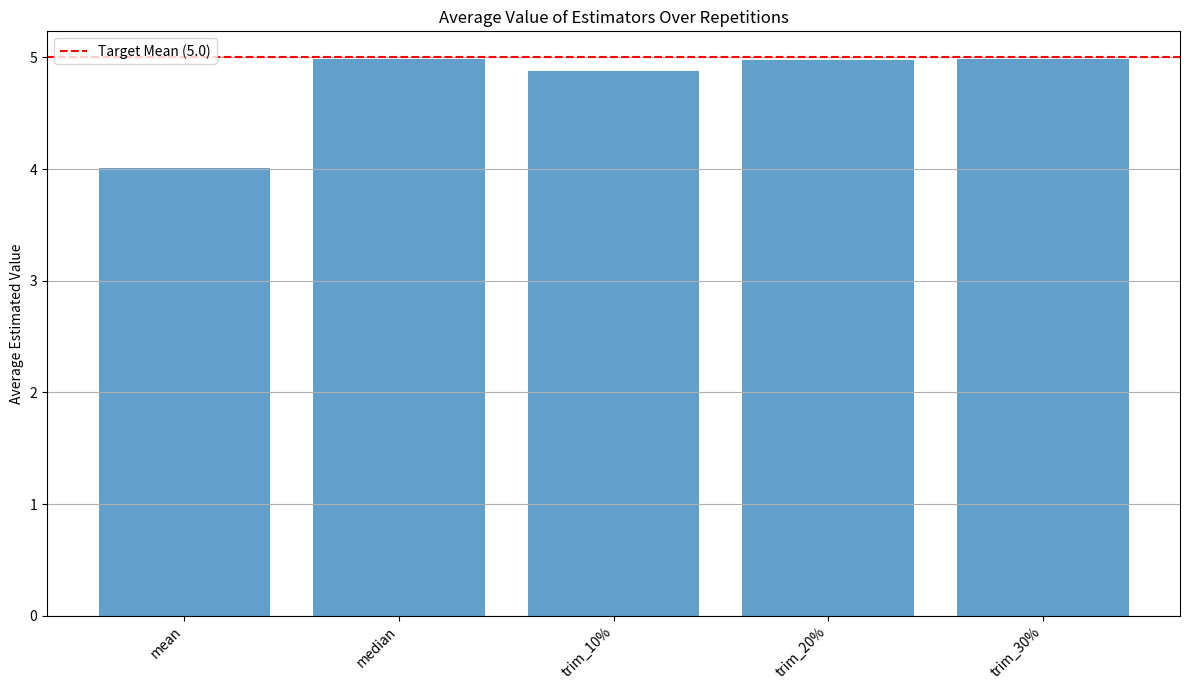
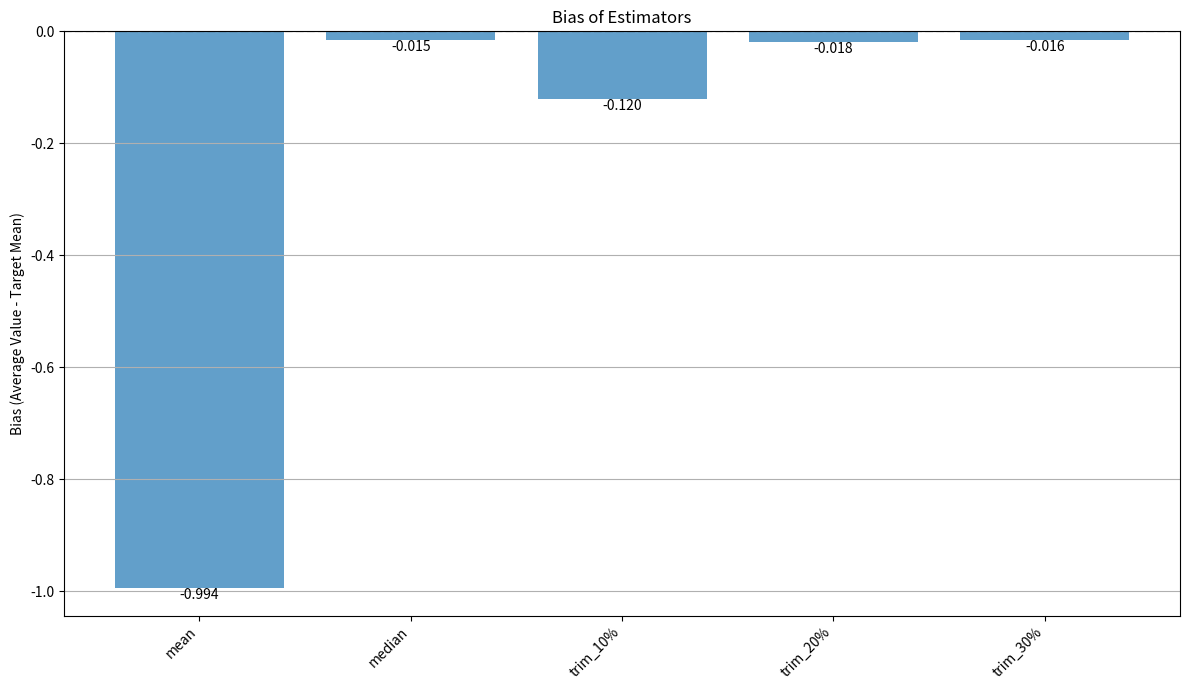
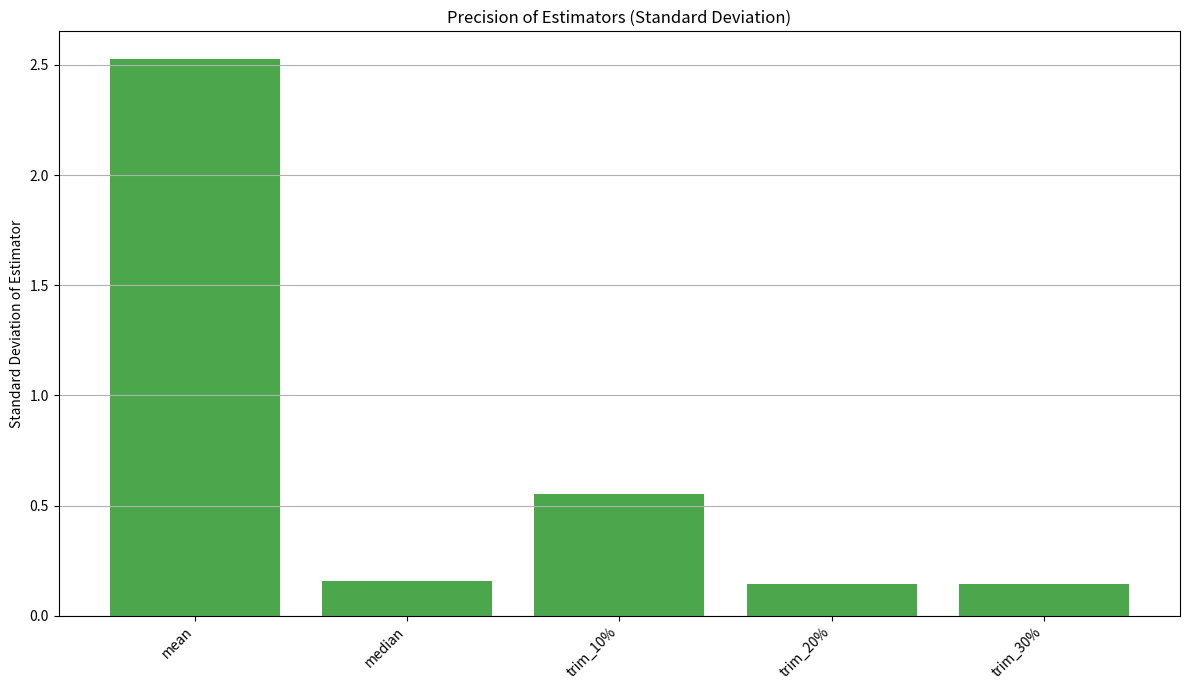

These charts were generated, in order, by the following Python code:
import numpy as np
from scipy import stats
import time
import matplotlib.pyplot as plt

def generate_contaminated_sample(rng: np.random.Generator,
                                 n_normal: int, mu_normal: float, sigma_normal: float,
                                 n_uniform: int, low_uniform: float, high_uniform: float) -> np.ndarray:
    """Generates a single contaminated sample.

    Combines samples from a normal distribution and a uniform distribution.

    :param rng: NumPy random number generator instance.
    :type rng: np.random.Generator
    :param n_normal: Number of samples from the normal distribution.
    :type n_normal: int
    :param mu_normal: Mean of the normal distribution.
    :type mu_normal: float
    :param sigma_normal: Standard deviation of the normal distribution.
    :type sigma_normal: float
    :param n_uniform: Number of samples from the uniform distribution.
    :type n_uniform: int
    :param low_uniform: Lower bound of the uniform distribution.
    :type low_uniform: float
    :param high_uniform: Upper bound of the uniform distribution.
    :type high_uniform: float
    :return: The combined contaminated sample array.
    :rtype: np.ndarray
    """
    normal_samples = rng.normal(loc=mu_normal, scale=sigma_normal, size=n_normal)
    uniform_samples = rng.uniform(low=low_uniform, high=high_uniform, size=n_uniform)
    combined_sample = np.concatenate((normal_samples, uniform_samples))
    return combined_sample

def calculate_estimators(sample: np.ndarray, trim_proportions: list[float]) -> dict[str, float]:
    """Calculates mean, specified trimmed means, and median for a sample.

    :param sample: The input data sample.
    :type sample: np.ndarray
    :param trim_proportions: A list of proportions to cut for trimmed means (e.g., [0.1, 0.2, 0.3]).
    :type trim_proportions: list[float]
    :return: A dictionary containing the calculated estimator values.
             Keys are 'mean', 'median', and 'trim_X%' for each proportion.
    :rtype: dict[str, float]
    """
    estimators = {}
    if sample.size == 0:
        estimators['mean'] = np.nan
        estimators['median'] = np.nan
        for prop in trim_proportions:
            estimators[f'trim_{int(prop*100)}%'] = np.nan
        return estimators

    estimators['mean'] = np.mean(sample)
    estimators['median'] = np.median(sample)

    for prop in trim_proportions:
        if not (0 <= prop < 0.5):
            # trim_mean requires proportiontocut to be in [0, 0.5)
            raise ValueError(f"Trim proportion {prop} must be in the range [0, 0.5)")
        estimators[f'trim_{int(prop*100)}%'] = stats.trim_mean(sample, proportiontocut=prop)

    return estimators

def run_simulation(rng: np.random.Generator, num_repetitions: int,
                   n_normal: int, mu_normal: float, sigma_normal: float,
                   n_uniform: int, low_uniform: float, high_uniform: float,
                   trim_proportions: list[float]) -> dict[str, np.ndarray]:
    """Runs the full simulation for Project 7.

    Repeats the experiment num_repetitions times and collects estimator results.

    :param rng: NumPy random number generator instance.
    :type rng: np.random.Generator
    :param num_repetitions: Number of times to repeat the experiment.
    :type num_repetitions: int
    :param n_normal: Number of normal samples per experiment.
    :type n_normal: int
    :param mu_normal: Mean of the normal distribution.
    :type mu_normal: float
    :param sigma_normal: Standard deviation of the normal distribution.
    :type sigma_normal: float
    :param n_uniform: Number of uniform samples per experiment.
    :type n_uniform: int
    :param low_uniform: Lower bound of the uniform distribution.
    :type low_uniform: float
    :param high_uniform: Upper bound of the uniform distribution.
    :type high_uniform: float
    :param trim_proportions: List of proportions for trimmed means.
    :type trim_proportions: list[float]
    :return: A dictionary where keys are estimator names and values are arrays
             containing the results from all repetitions.
    :rtype: dict[str, np.ndarray]
    """
    estimator_names = ['mean', 'median'] + [f'trim_{int(p*100)}%' for p in trim_proportions]
    results = {name: np.empty(num_repetitions) for name in estimator_names}

    start_time = time.time()
    for i in range(num_repetitions):
        sample = generate_contaminated_sample(rng, n_normal, mu_normal, sigma_normal,
                                            n_uniform, low_uniform, high_uniform)
        estimators = calculate_estimators(sample, trim_proportions)
        for name in estimator_names:
            results[name][i] = estimators[name]

        if (i + 1) % (num_repetitions // 10) == 0:
             elapsed = time.time() - start_time
             print(f"  Completed {i+1}/{num_repetitions} repetitions in {elapsed:.2f} seconds.")

    print(f"Simulation finished in {time.time() - start_time:.2f} seconds.")
    return results

def analyze_results(results: dict[str, np.ndarray], target_mean: float, project_name: str = "project_7"):
    """Analyzes the simulation results and plots them.

    Calculates mean, bias, and standard deviation for each estimator.
    Plots these statistics for visual comparison.

    :param results: Dictionary of estimator results from the simulation.
    :type results: dict[str, np.ndarray]
    :param target_mean: The true mean of the non-contaminant distribution.
    :type target_mean: float
    :param project_name: Name of the project for saving plot files (e.g., "project_7", "project_8").
    :type project_name: str
    """
    print("\n--- Analysis Results ---")
    print(f"Target Mean (from Normal component): {target_mean}")

    estimator_names = list(results.keys())
    avg_values = []
    biases = []
    std_devs = []

    estimator_stats = {}
    for name in estimator_names:
        values = results[name]
        mean_val = np.mean(values)
        std_dev = np.std(values)
        bias = mean_val - target_mean

        avg_values.append(mean_val)
        biases.append(bias)
        std_devs.append(std_dev)

        estimator_stats[name] = {'mean': mean_val, 'std_dev': std_dev, 'bias': bias}
        print(f"  {name}:")
        print(f"    Average Value = {mean_val:.4f}")
        print(f"    Bias          = {bias:.4f}")
        print(f"    Std Deviation = {std_dev:.4f}")

    # Find most accurate (smallest absolute bias)
    most_accurate = min(estimator_stats.items(), key=lambda item: abs(item[1]['bias']))
    print(f"\nMost Accurate Estimator (closest average to {target_mean}): {most_accurate[0]} (Bias: {most_accurate[1]['bias']:.4f})")

    # Find most precise (smallest standard deviation)
    most_precise = min(estimator_stats.items(), key=lambda item: item[1]['std_dev'])
    print(f"Best (Most Precise) Estimator (smallest standard deviation): {most_precise[0]} (Std Dev: {most_precise[1]['std_dev']:.4f})")

    # --- Plotting ---
    x_pos = np.arange(len(estimator_names))

    # Plot 1: Average Values
    fig1, ax1 = plt.subplots(figsize=(12, 7))
    ax1.bar(x_pos, avg_values, align='center', alpha=0.7, capsize=5)
    ax1.axhline(target_mean, color='r', linestyle='--', label=f'Target Mean ({target_mean})')
    ax1.set_ylabel('Average Estimated Value')
    ax1.set_xticks(x_pos)
    ax1.set_xticklabels(estimator_names, rotation=45, ha="right")
    ax1.set_title('Average Value of Estimators Over Repetitions')
    ax1.legend()
    ax1.grid(True, axis='y')
    plt.tight_layout()
    plt.savefig(f"{project_name}_estimator_averages.png")
    print(f"Plot of estimator averages saved to {project_name}_estimator_averages.png")

    # Plot 2: Biases
    fig2, ax2 = plt.subplots(figsize=(12, 7))
    bars = ax2.bar(x_pos, biases, align='center', alpha=0.7, capsize=5)
    ax2.axhline(0, color='k', linestyle='--')
    ax2.set_ylabel('Bias (Average Value - Target Mean)')
    ax2.set_xticks(x_pos)
    ax2.set_xticklabels(estimator_names, rotation=45, ha="right")
    ax2.set_title('Bias of Estimators')
    ax2.grid(True, axis='y')
    # Add text labels for bias values
    for bar in bars:
        yval = bar.get_height()
        plt.text(bar.get_x() + bar.get_width()/2.0, yval, f'{yval:.3f}', va='bottom' if yval >=0 else 'top', ha='center')
    plt.tight_layout()
    plt.savefig(f"{project_name}_estimator_biases.png")
    print(f"Plot of estimator biases saved to {project_name}_estimator_biases.png")

    # Plot 3: Standard Deviations
    fig3, ax3 = plt.subplots(figsize=(12, 7))
    ax3.bar(x_pos, std_devs, align='center', alpha=0.7, capsize=5, color='green')
    ax3.set_ylabel('Standard Deviation of Estimator')
    ax3.set_xticks(x_pos)
    ax3.set_xticklabels(estimator_names, rotation=45, ha="right")
    ax3.set_title('Precision of Estimators (Standard Deviation)')
    ax3.grid(True, axis='y')
    plt.tight_layout()
    plt.savefig(f"{project_name}_estimator_std_devs.png")
    print(f"Plot of estimator standard deviations saved to {project_name}_estimator_std_devs.png")
    # plt.show() # Uncomment to display plots interactively

def main():
    """Main function to run Project 7 simulation."""
    # --- Parameters ---
    N_NORMAL = 80
    N_UNIFORM = 20
    MU_NORMAL = 5.0
    SIGMA_NORMAL = 1.0
    LOW_UNIFORM = -100.0
    HIGH_UNIFORM = 100.0
    NUM_REPETITIONS = 10000
    TRIM_PROPORTIONS = [0.1, 0.2, 0.3] # Corresponds to 10%, 20%, 30%
    SEED = 44 # Yet another seed
    PROJECT_NAME = "project_7"

    print(f"--- Project 7: Robust Estimators (N(5,1) with U(-100,100) contamination) ---")
    print(f"Parameters: n_normal={N_NORMAL}, n_uniform={N_UNIFORM}, num_repetitions={NUM_REPETITIONS}")
    print(f"Trim proportions: {TRIM_PROPORTIONS}")

    # Initialize random number generator
    rng = np.random.default_rng(SEED)

    # --- Run Simulation ---
    print(f"\nStarting simulation for {NUM_REPETITIONS} repetitions...")
    results = run_simulation(rng, NUM_REPETITIONS,
                             N_NORMAL, MU_NORMAL, SIGMA_NORMAL,
                             N_UNIFORM, LOW_UNIFORM, HIGH_UNIFORM,
                             TRIM_PROPORTIONS)

    # --- Analyze Results ---
    analyze_results(results, MU_NORMAL, project_name=PROJECT_NAME)

if __name__ == "__main__":
    main() 